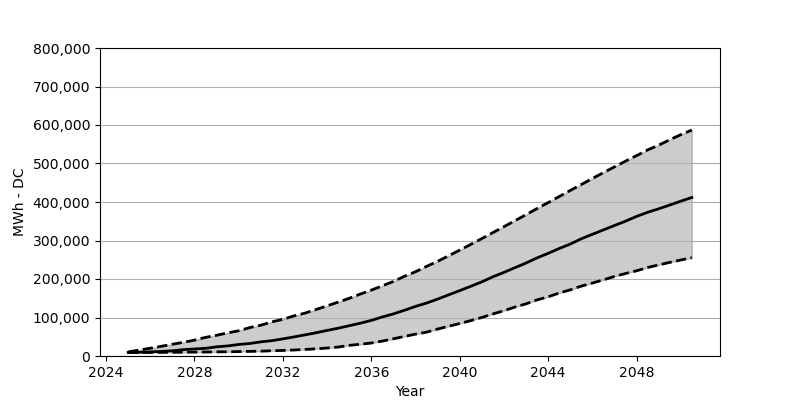

Values plotted in this chart, from the file beside it:
Date, Low, Base, High
2025-01, 9069, 9232, 10703
2025-07, 9151, 9641, 15360
2026-01, 9232, 10785, 20181
2026-07, 9396, 11847, 25165
2027-01, 9559, 13563, 30557
2027-07, 9804, 16504, 35541
2028-01, 10050, 18220, 41260
2028-07, 10376, 19936, 48287
2029-01, 10703, 23776, 53843
2029-07, 11030, 26145, 59970
2030-01, 11438, 29903, 65608
2030-07, 12010, 32436, 73696
2031-01, 12582, 36685, 79988
2031-07, 13644, 39790, 88566
2032-01, 14380, 44447, 95348
2032-07, 15605, 49512, 104172
2033-01, 16994, 54905, 111443
2033-07, 18710, 60379, 120758
2034-01, 20671, 66425, 130235
2034-07, 23204, 72144, 139958
2035-01, 27616, 78680, 149844
2035-07, 30475, 85135, 160792
2036-01, 33743, 92407, 171169
2036-07, 38809, 101394, 182280
2037-01, 44773, 109401, 193719
2037-07, 50819, 118797, 207118
2038-01, 56866, 128764, 218883
2038-07, 61931, 137507, 232855
2039-01, 70020, 147801, 245845
2039-07, 77210, 158831, 260389
2040-01, 84400, 169861, 275014
2040-07, 91916, 181055, 289802
2041-01, 100168, 192657, 305162
2041-07, 109237, 205729, 320441
2042-01, 117816, 217249, 336046
2042-07, 127130, 229423, 351406
2043-01, 135546, 241597, 367175
2043-07, 145677, 254833, 383025
2044-01, 153766, 266680, 398467
2044-07, 163652, 279262, 414154
2045-01, 171904, 290782, 430250
2045-07, 181545, 304508, 445365
2046-01, 189552, 316110, 461134
2046-07, 197804, 327549, 476249
2047-01, 206710, 338987, 491282
2047-07, 214308, 350181, 506071
2048-01, 221416, 362600, 520532
2048-07, 229913, 373221, 535239
2049-01, 236613, 382372, 547821
2049-07, 243149, 392094, 561629
2050-01, 249440, 402226, 574947
2050-07, 255323, 411785, 586957
